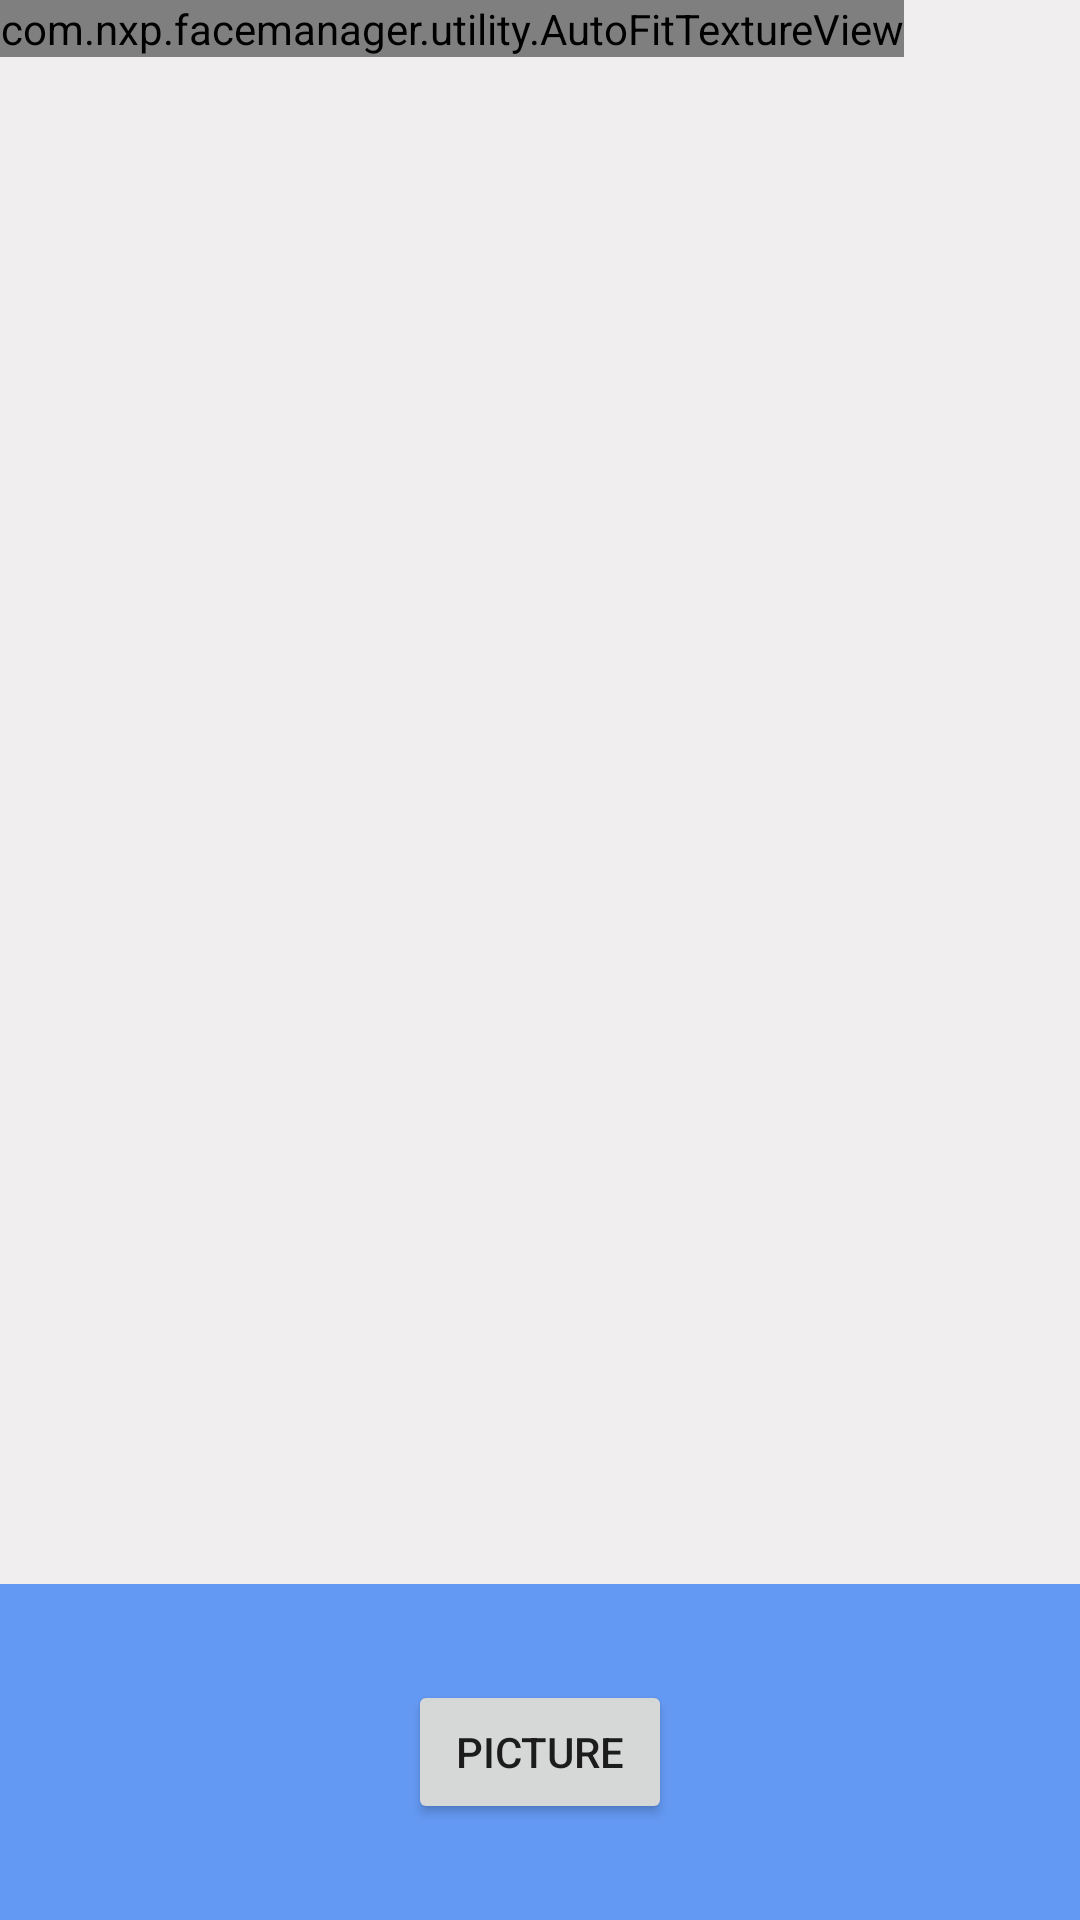

Produce the Android XML layout that renders to this screen, including the resource entries it uses.
<!-- AndroidManifest.xml: application theme AppTheme1 -->
<!-- res/layout/fragment_camera2_basic.xml -->
<?xml version="1.0" encoding="utf-8"?>
<RelativeLayout xmlns:android="http://schemas.android.com/apk/res/android"
    android:layout_width="match_parent"
    android:layout_height="match_parent">

    <com.nxp.facemanager.utility.AutoFitTextureView
        android:id="@+id/texture"
        android:layout_width="wrap_content"
        android:layout_height="wrap_content"
        android:layout_alignParentStart="true"
        android:layout_alignParentTop="true" />

    <FrameLayout
        android:id="@+id/control"
        android:layout_width="match_parent"
        android:layout_height="112dp"
        android:layout_alignParentBottom="true"
        android:layout_alignParentStart="true"
        android:background="@color/control_background">

        <Button
            android:id="@+id/picture"
            android:layout_width="wrap_content"
            android:layout_height="wrap_content"
            android:layout_gravity="center"
            android:text="@string/picture" />

        <ImageButton
            android:id="@+id/info"
            android:contentDescription="@string/description_info"
            style="@android:style/Widget.Material.Light.Button.Borderless"
            android:layout_width="wrap_content"
            android:layout_height="wrap_content"
            android:layout_gravity="center_vertical|right"
            android:padding="20dp"
            android:src="@drawable/ic_action_info" />

    </FrameLayout>

</RelativeLayout>
<!-- resources referenced by this layout -->
<resources>
  <color name="control_background">#cc4285f4</color>
  <string name="description_info">Info</string>
  <string name="picture">Picture</string>
  <style name="AppTheme1" parent="Theme.AppCompat.Light.NoActionBar">
          <item name="colorPrimary">@color/toolbar_color</item>
          <item name="colorPrimaryDark">@color/statusbar_color</item>
          <item name="colorAccent">@android:color/white</item>
          <item name="android:windowContentOverlay">@null</item>
          <item name="windowActionBar">false</item>
          <item name="android:windowBackground">@color/window_bg</item>
          <item name="windowActionModeOverlay">true</item>
          <item name="actionModeStyle">@style/ActionMode</item>
          <item name="android:statusBarColor">@color/icon_color</item>
      </style>
  <color name="toolbar_color">#75B2DA</color>
  <color name="statusbar_color">#689FC3</color>
  <color name="window_bg">#F0EEEF</color>
  <style name="ActionMode" parent="@style/Widget.AppCompat.ActionMode">
          <item name="background">@color/toolbar_color</item>
      </style>
  <color name="icon_color">#517B97</color>
</resources>
